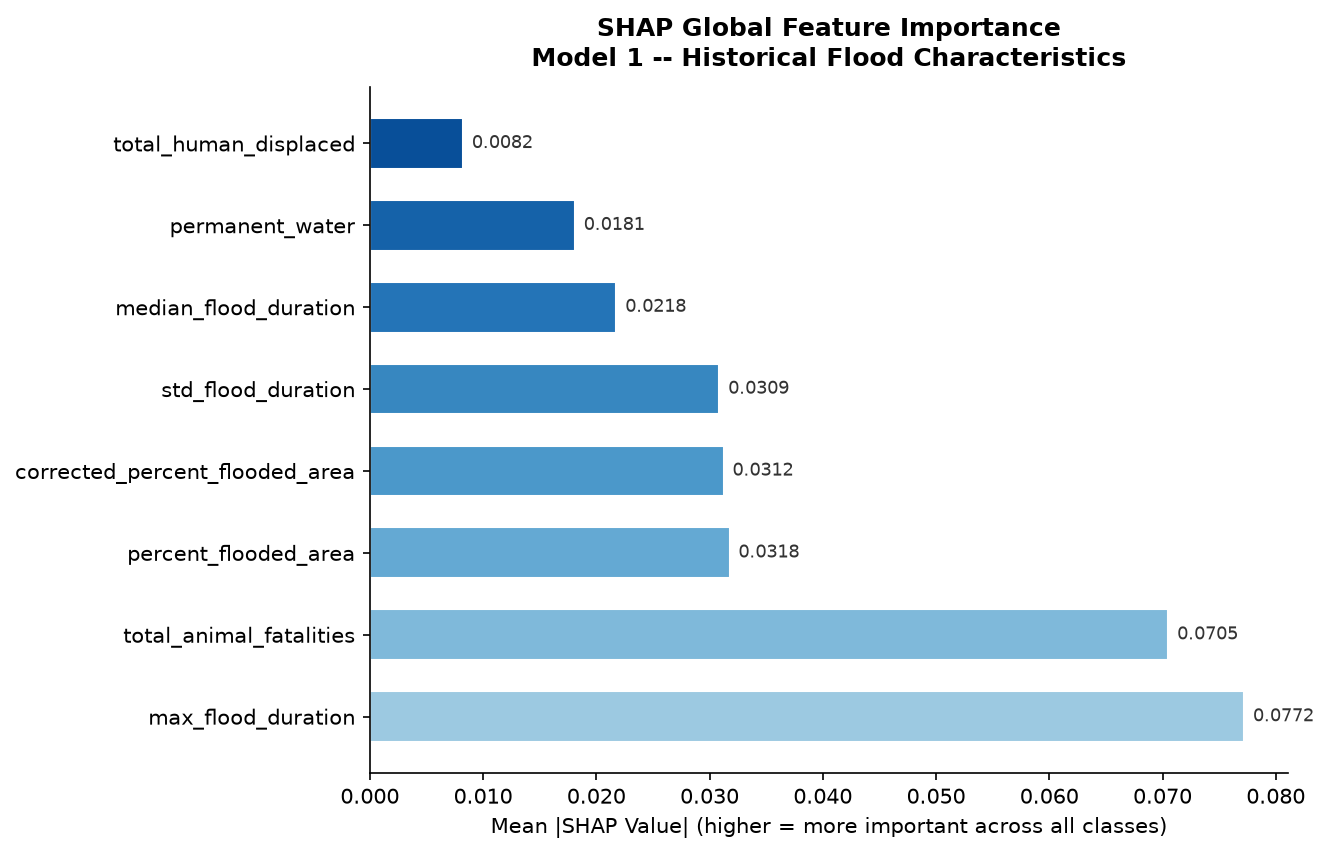

The data file committed next to this chart (first rows):
feature, importance, rank
max_flood_duration, 0.07721, 1
total_animal_fatalities, 0.07051, 2
percent_flooded_area, 0.03177, 3
corrected_percent_flooded_area, 0.03125, 4
std_flood_duration, 0.03087, 5
median_flood_duration, 0.02178, 6
permanent_water, 0.01811, 7
total_human_displaced, 0.008234, 8
